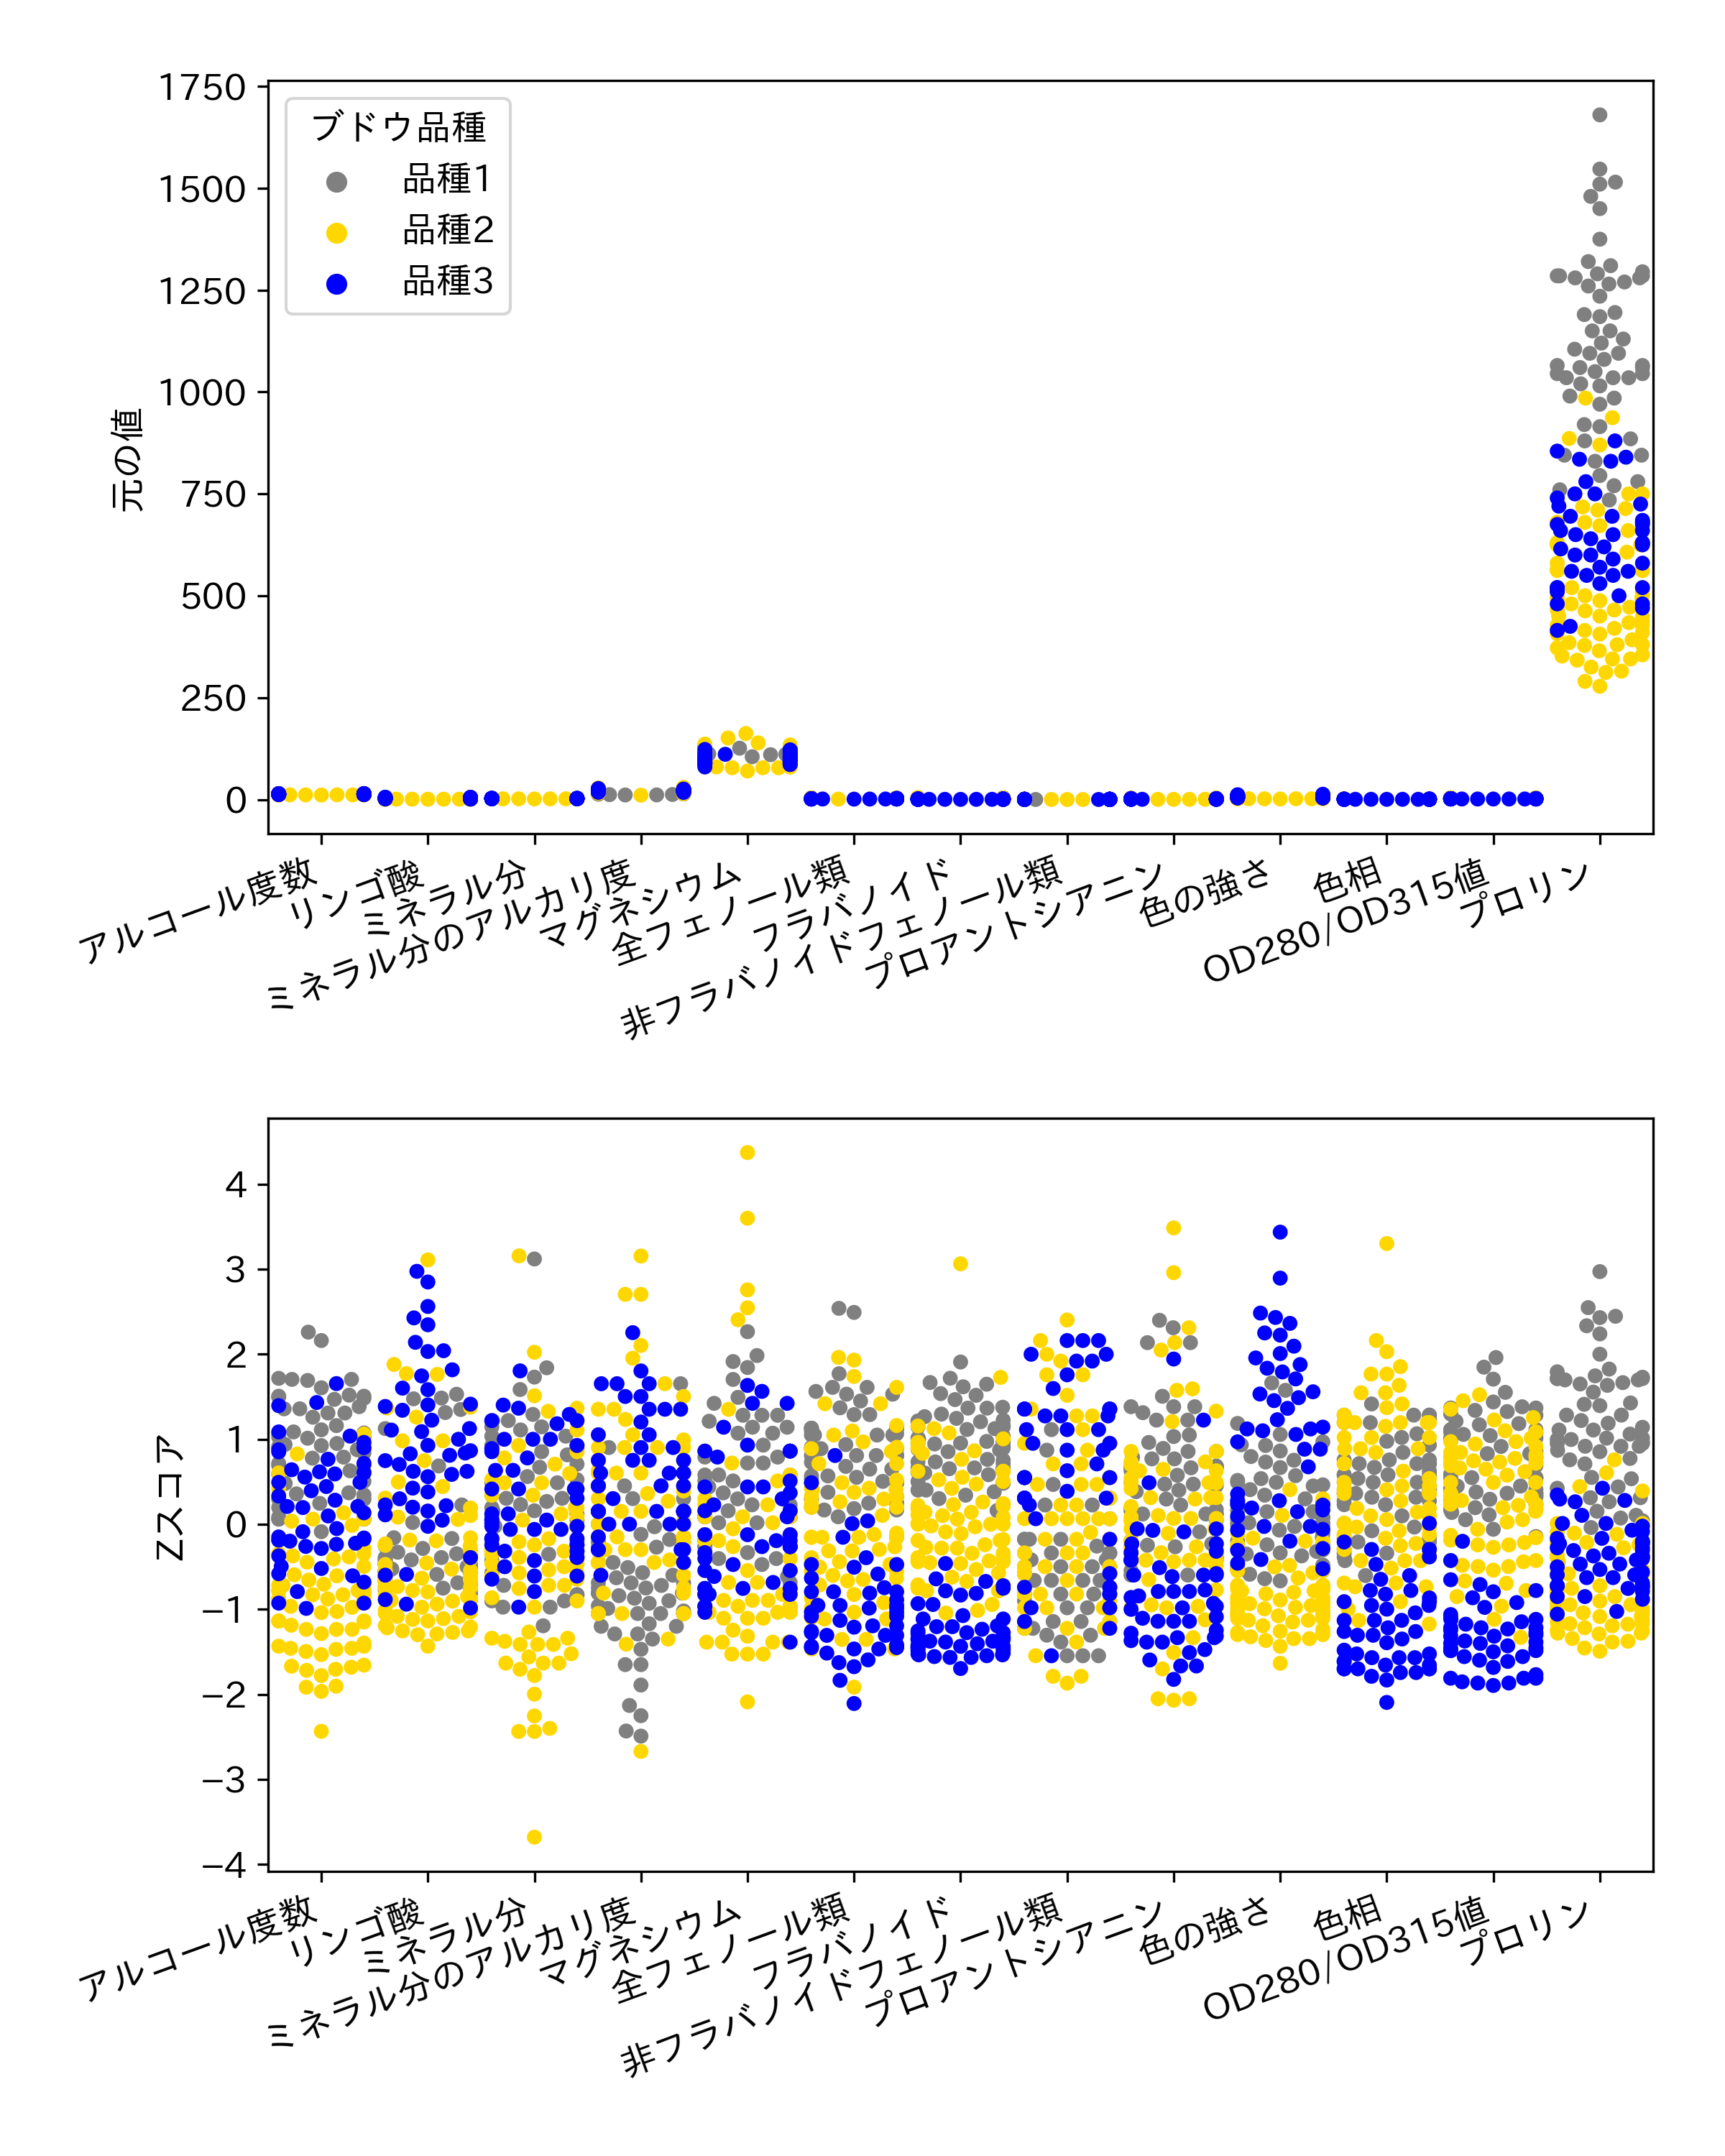

Source code (Python):
import seaborn as sns  # グラフ描画のためのSeaborn
import matplotlib.pyplot as plt  # グラフ描画のためのMatplotlib
import pandas as pd  # データフレーム作成のためのPandas
from sklearn.datasets import load_wine  # ワインデータセットの読み込み
from scipy.stats import zscore  # z-score normalization
import japanize_matplotlib  # 日本語化のためのライブラリ

# 日本語化用フォント設定
plt.rcParams['font.size'] = 12

# Wineデータセットのロード
wine = load_wine()

# オリジナルのデータフレームの作成
original_df = pd.DataFrame(wine.data, columns=wine.feature_names)
original_df['target'] = wine.target  # ラベルを追加
original_df['target'] = original_df['target'].map({0: '品種1', 1: '品種2', 2: '品種3'})  # ラベルを日本語に変換

# Zスコア化したデータフレームの作成
df = original_df.copy()
df[df.columns[:-1]] = df[df.columns[:-1]].apply(zscore)

# 日本語列名の設定
columns_jp = [
    'アルコール度数',
    'リンゴ酸',
    'ミネラル分',
    'ミネラル分のアルカリ度',
    'マグネシウム',
    '全フェノール類',
    'フラバノイド',
    '非フラバノイドフェノール類',
    'プロアントシアニン',
    '色の強さ',
    '色相',
    'OD280/OD315値',
    'プロリン',
    'ブドウ品種'
]
original_df.columns = df.columns = columns_jp

# データセット
original_data = original_df.melt(id_vars='ブドウ品種', var_name='', value_name='元の値')
zscored_data = df.melt(id_vars='ブドウ品種', var_name='', value_name='Zスコア')

# サブプロットの設定
fig, axs = plt.subplots(2, 1, figsize=(8, 10))

# オリジナルのスウォームプロット
sns.swarmplot(x='', y='元の値', hue='ブドウ品種', data=original_data, ax=axs[0], palette=['gray', 'gold', 'blue'])

# zスコア化したスウォームプロット
sns.swarmplot(x='', y='Zスコア', hue='ブドウ品種', data=zscored_data, ax=axs[1], palette=['gray', 'gold', 'blue'])
axs[1].get_legend().remove()  # 凡例非表示

# ラベルの回転
for ax in axs:
    plt.sca(ax)
    plt.xticks(rotation=20, ha='right')  # ラベルを回転

# サブプロット間のスペース調整
plt.tight_layout(pad=2.0)  # レイアウトの調整
plt.savefig('5_2_2_wine_normalization.png', dpi=300)  # 画像を保存
plt.show()  # 画像を画面に表示
